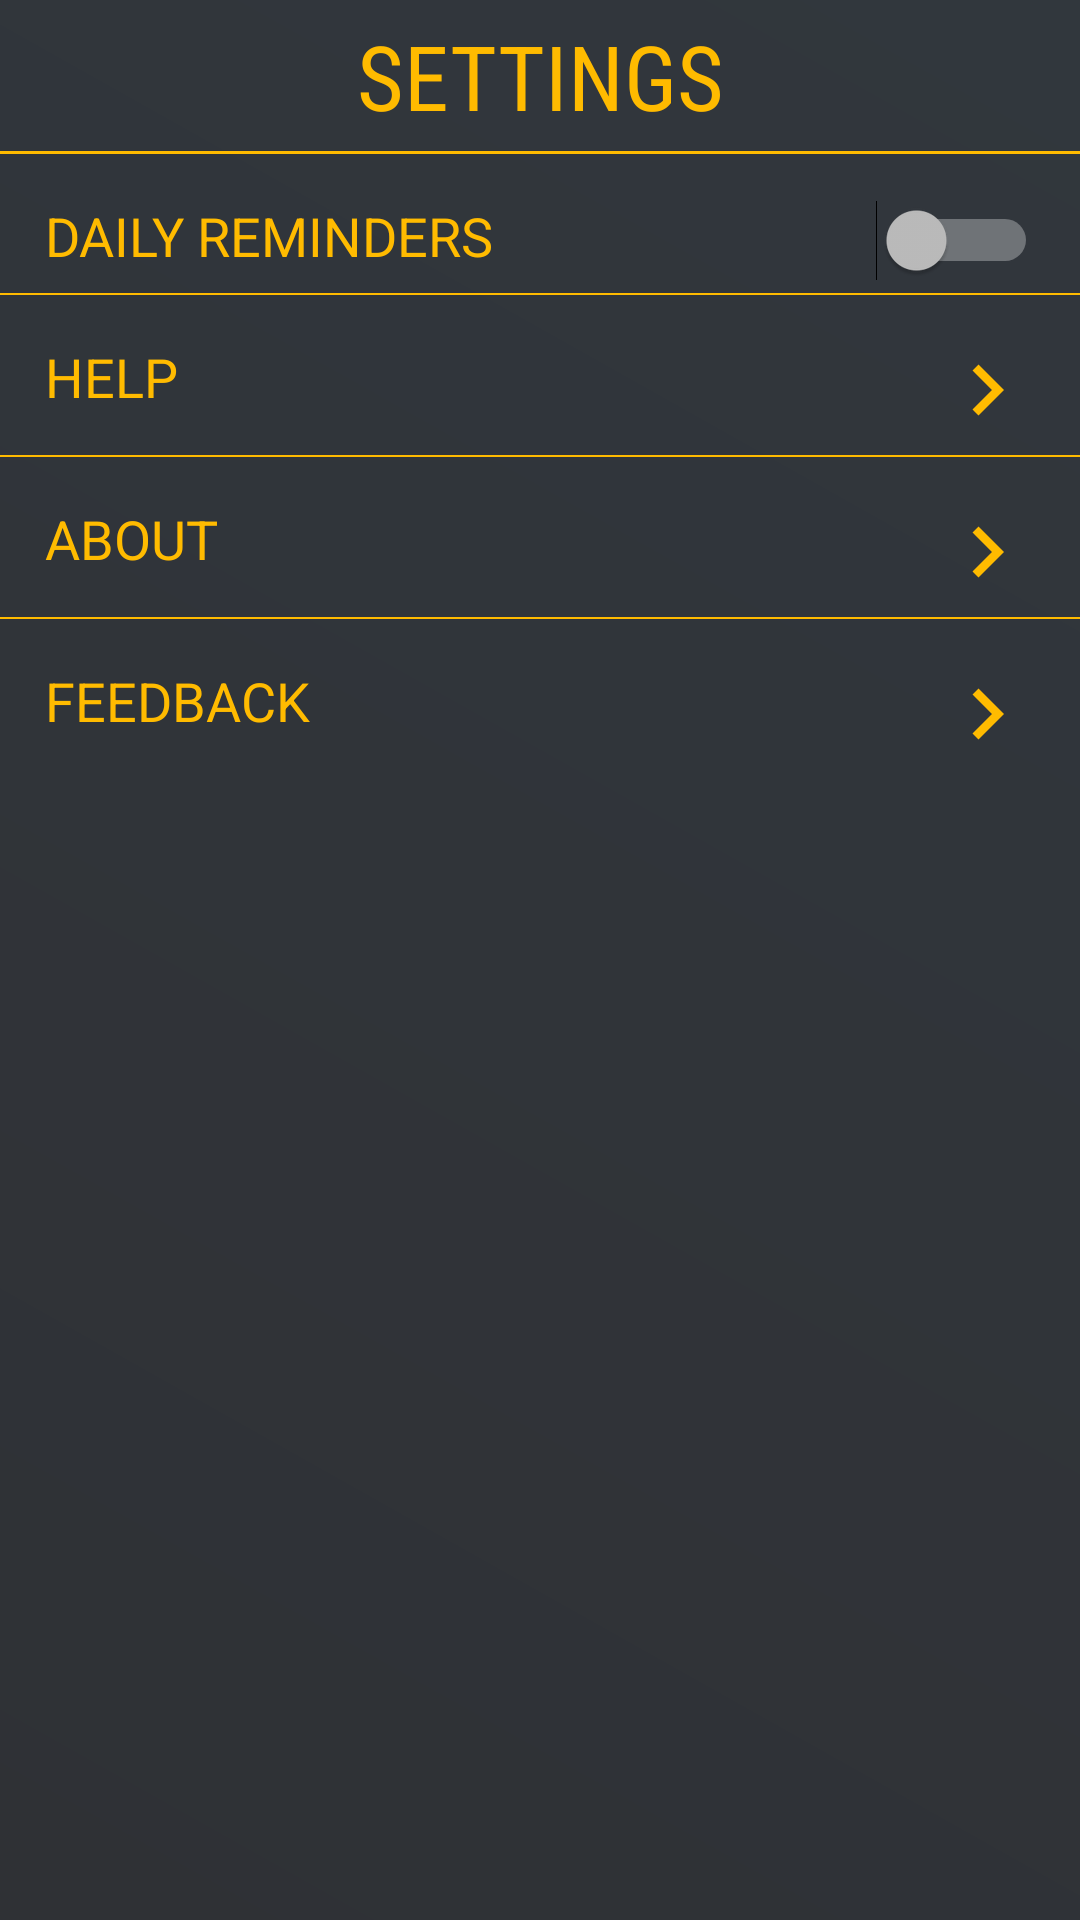

Android layout source for this screen:
<!-- AndroidManifest.xml: application theme AppTheme -->
<!-- res/layout/activity_settings.xml -->
<?xml version="1.0" encoding="utf-8"?>
<LinearLayout xmlns:android="http://schemas.android.com/apk/res/android"
    xmlns:app="http://schemas.android.com/apk/res-auto"
    android:layout_width="match_parent"
    android:layout_height="match_parent"
    android:background="@drawable/gradient1"
    android:orientation="vertical">

    <TextView
        android:id="@+id/habit"
        android:layout_width="match_parent"
        android:layout_height="wrap_content"
        android:layout_alignParentTop="true"
        android:layout_centerHorizontal="true"
        android:elevation="10dp"
        android:fontFamily="sans-serif-condensed"
        android:padding="5dp"
        android:text="Settings"
        android:textAlignment="center"
        android:textAllCaps="true"
        android:textColor="@color/colorAccent"
        android:textSize="30sp" />

    <View
        android:id="@+id/view3"
        android:layout_width="wrap_content"
        android:layout_height="1dp"
        android:background="@color/colorAccent" />

    <LinearLayout
        android:id="@+id/remindersSetting"
        android:layout_width="match_parent"
        android:layout_height="wrap_content"
        android:layout_marginTop="10dp"
        android:background="@drawable/border"
        android:orientation="horizontal"
        android:padding="5dp"
        android:weightSum="2">

        <TextView
            android:id="@+id/textView"
            android:layout_width="0dp"
            android:layout_height="wrap_content"
            android:layout_weight="1.5"
            android:paddingLeft="10dp"
            android:text="Daily Reminders"
            android:textAllCaps="true"
            android:textColor="@color/colorAccent"
            android:textSize="18sp" />

        <Switch
            android:id="@+id/reminderToggle"
            android:layout_width="0dp"
            android:layout_height="wrap_content"
            android:layout_weight=".45" />

    </LinearLayout>

    <LinearLayout
        android:id="@+id/helpSetting"
        android:layout_width="match_parent"
        android:layout_height="wrap_content"
        android:layout_marginTop="10dp"
        android:background="@drawable/border"
        android:clickable="true"
        android:onClick="helpClick"
        android:orientation="horizontal"
        android:padding="5dp"
        android:weightSum="2">

        <TextView
            android:id="@+id/helpTitle"
            android:layout_width="0dp"
            android:layout_height="wrap_content"
            android:layout_weight="1.5"
            android:paddingLeft="10dp"
            android:text="Help"
            android:textAlignment="textStart"
            android:textAllCaps="true"
            android:textColor="@color/colorAccent"
            android:textSize="18sp" />

        <ImageButton
            android:id="@+id/arrowHelp"
            android:layout_width="0dp"
            android:layout_height="wrap_content"
            android:layout_weight=".45"
            android:background="@android:color/transparent"
            android:onClick="helpClick"
            android:scaleType="fitEnd"
            app:srcCompat="@drawable/arrow" />

    </LinearLayout>

    <LinearLayout
        android:id="@+id/aboutSetting"
        android:layout_width="match_parent"
        android:layout_height="wrap_content"
        android:layout_marginTop="10dp"
        android:background="@drawable/border"
        android:clickable="true"
        android:onClick="aboutClick"
        android:orientation="horizontal"
        android:padding="5dp"
        android:weightSum="2">

        <TextView
            android:id="@+id/aboutTitle"
            android:layout_width="0dp"
            android:layout_height="wrap_content"
            android:layout_weight="1.5"
            android:paddingLeft="10dp"
            android:text="About"
            android:textAlignment="textStart"
            android:textAllCaps="true"
            android:textColor="@color/colorAccent"
            android:textSize="18sp" />

        <ImageButton
            android:id="@+id/arrowAbout"
            android:layout_width="0dp"
            android:layout_height="wrap_content"
            android:layout_weight=".45"
            android:background="@android:color/transparent"
            android:onClick="aboutClick"
            android:scaleType="fitEnd"
            app:srcCompat="@drawable/arrow" />

    </LinearLayout>

    <LinearLayout
        android:id="@+id/feedbackSetting"
        android:layout_width="match_parent"
        android:layout_height="wrap_content"
        android:layout_marginTop="10dp"
        android:clickable="true"
        android:onClick="feedbackClick"
        android:orientation="horizontal"
        android:padding="5dp"
        android:weightSum="2">

        <TextView
            android:id="@+id/feedbackTitle"
            android:layout_width="0dp"
            android:layout_height="wrap_content"
            android:layout_weight="1.5"
            android:paddingLeft="10dp"
            android:text="Feedback"
            android:textAlignment="textStart"
            android:textAllCaps="true"
            android:textColor="@color/colorAccent"
            android:textSize="18sp" />

        <ImageButton
            android:id="@+id/arrowFeedback"
            android:layout_width="0dp"
            android:layout_height="wrap_content"
            android:layout_weight=".45"
            android:background="@android:color/transparent"
            android:onClick="feedbackClick"
            android:scaleType="fitEnd"
            app:srcCompat="@drawable/arrow" />

    </LinearLayout>
</LinearLayout>
<!-- resources referenced by this layout -->
<resources>
  <color name="colorAccent">#ffbb00</color>
  <!-- drawable arrow (drawable) -->
  <vector xmlns:android="http://schemas.android.com/apk/res/android"
          android:width="34dp"
          android:height="34dp"
          android:viewportWidth="24.0"
          android:viewportHeight="24.0">
      <path
          android:fillColor="@color/colorAccent"
          android:pathData="M8.59,16.34l4.58,-4.59 -4.58,-4.59L10,5.75l6,6 -6,6z"/>
  </vector>
  <!-- drawable border (drawable) -->
  <?xml version="1.0" encoding="utf-8"?>
  <inset xmlns:android="http://schemas.android.com/apk/res/android"
      android:insetTop="-1dp"
      android:insetLeft="-1dp"
      android:insetRight="-1dp">
  
      <shape android:shape="rectangle">
          <stroke android:width=".5dp" android:color="@color/colorAccent" />
          <solid android:color="#0000000f" />
      </shape>
  </inset>
  <!-- drawable gradient1 (drawable) -->
  <?xml version="1.0" encoding="utf-8"?>
  <shape xmlns:android="http://schemas.android.com/apk/res/android"
  android:shape="rectangle">
  <gradient
      android:startColor="#2f3135"
      android:endColor="#31373d"
      android:angle="45"/>
  
      
          
          
          
  </shape>
  <style name="AppTheme" parent="Theme.AppCompat.NoActionBar">
          <item name="colorPrimary">@color/colorPrimaryDark</item>
          <item name="colorPrimaryDark">@color/colorPrimaryDark</item>
          <item name="colorAccent">@color/colorAccent</item>
      </style>
  <color name="colorPrimaryDark">#151515</color>
</resources>
